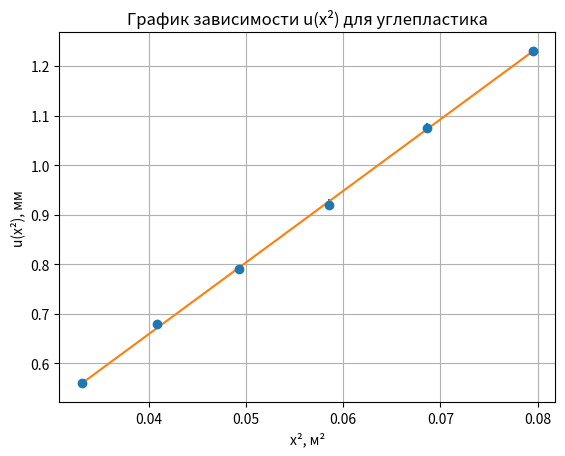

Write the Python code that produced this figure.
import numpy as np
import math
import matplotlib.pyplot as plt
'''
m = 222*0.001 #kg
N = np.array([i for i in range(11)])
g = 9.81 
F = m*g*N

u_carbon = np.array([0, 0.115, 0.235, 0.365, 0.475, 0.615, 0.730, 0.865, 0.985, 1.100, 1.225])
u_carbon_err = np.array([7, 7, 7, 7, 7, 4, 7, 7, 4, 7, 4])/1000
u_alum = np.array([0, 0.09, 0.19, 0.28, 0.37, 0.465, 0.54, 0.655, 0.75, 0.845, 0.935])
u_alum_err = np.array([4, 11, 4, 11, 11, 16, 30, 7, 4, 7, 7])/1000
u_cuprum = np.array([0, 0.06, 0.12, 0.18, 0.235, 0.300, 0.36, 0.42, 0.48, 0.54, 0.59])
u_cuprum_err = np.array([4, 11, 11, 4, 7, 4, 4, 4, 4, 4, 7])/1000
u_steel = np.array([0, 0.04, 0.075, 0.115, 0.155, 0.195, 0.235, 0.275, 0.31, 0.35, 0.38])
u_steel_err = np.array([4, 4, 7, 7, 7, 7, 7, 7, 11, 4, 4])/1000


plt.errorbar(F, u_carbon, u_carbon_err, fmt = 'o', label = 'Углепластик')
plt.errorbar(F, u_alum, u_alum_err, fmt = 'o', label = 'Алюминий')
plt.errorbar(F, u_cuprum, u_cuprum_err, fmt = 'o', label = 'Медь')
plt.errorbar(F, u_steel, u_steel_err, fmt = 'o', label = 'Сталь')

line_carbon = u_carbon[0]+(u_carbon[-1]-u_carbon[0])/(F[-1]-F[0])*F
line_alum = u_alum[0]+(u_alum[-1]-u_alum[0])/(F[-1]-F[0])*F
line_cuprum = u_cuprum[0]+(u_cuprum[-1]-u_cuprum[0])/(F[-1]-F[0])*F
line_steel = u_steel[0]+(u_steel[-1]-u_steel[0])/(F[-1]-F[0])*F

A= [u_carbon[-1]-u_carbon[0], u_alum[-1]-u_alum[0], u_cuprum[-1]-u_cuprum[0], u_steel[-1]-u_steel[0]]/(F[-1]-F[0])

plt.plot(F, line_carbon)
plt.plot(F, line_alum)
plt.plot(F, line_cuprum)
plt.plot(F, line_steel)

print(A)

plt.legend(loc= 'upper left')

plt.xlabel("F, Н")
plt.ylabel("u(F), мм")
plt.grid(True)
plt.title("График зависимости u(F) для различных материалов балки")
plt.savefig('121_1')

'''

x = np.array([0, 2, 4, 6, 8, 10])*0.01+0.182
x_2 = np.power(x, 2)

u_x = np.array([1.230, 1.075, 0.92, 0.79, 0.68, 0.56])
u_x = np.flip(u_x)
u_x_error = np.array([4, 7, 4, 11, 11, 4])/1000

line= (u_x[0]-(u_x[-1]-u_x[0])/(x_2[-1]-x_2[0])*x_2[0])+(u_x[-1]-u_x[0])/(x_2[-1]-x_2[0])*x_2

plt.errorbar(x_2, u_x, u_x_error, fmt = 'o')
plt.grid(True)
plt.plot(x_2, line)

print((u_x[-1]-u_x[0])/1000/(x_2[-1]-x_2[0]))


plt.xlabel('x\u00B2, м\u00B2')
plt.ylabel('u(x\u00B2), мм')
plt.title("График зависимости u(x\u00B2) для углепластика")

plt.savefig('121_2')